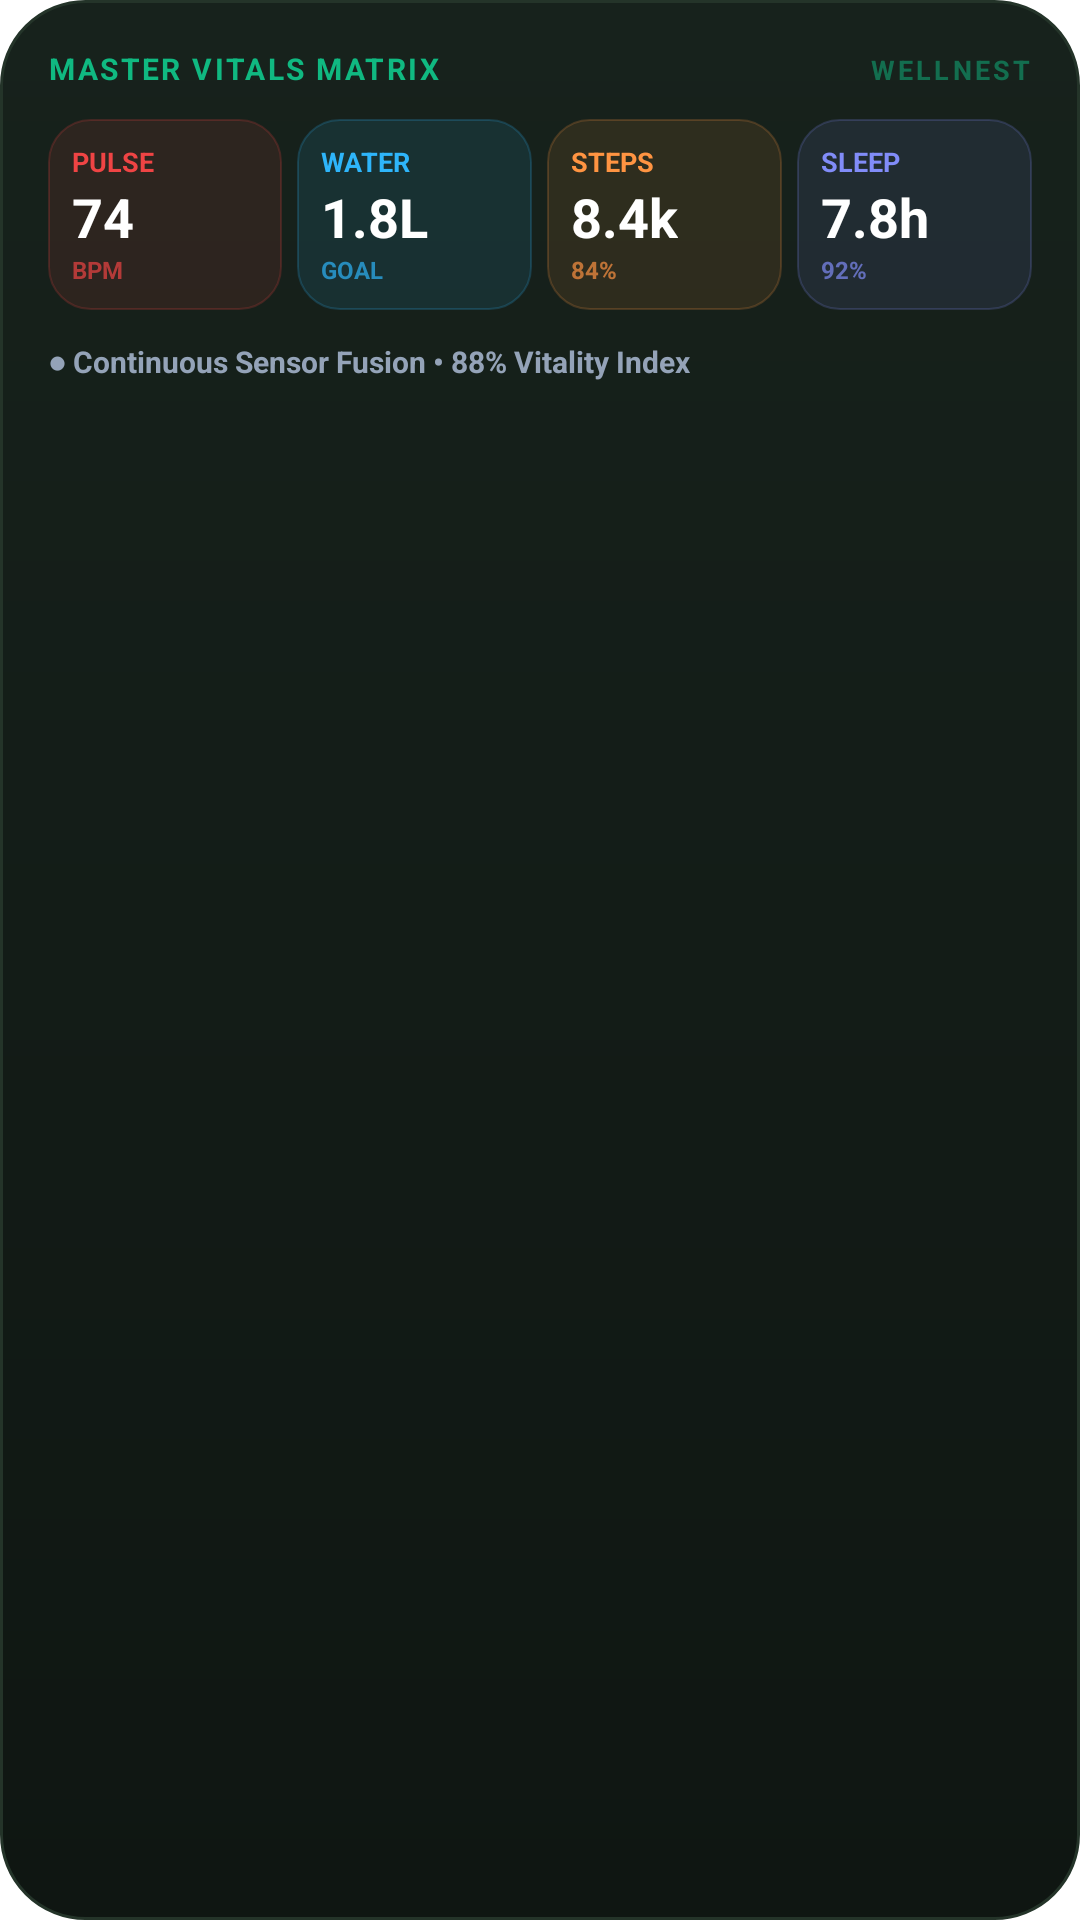

Write the Android layout XML for this screen, with the resource values it uses.
<!-- AndroidManifest.xml: fallback theme Theme.MaterialComponents.DayNight.NoActionBar -->
<!-- res/layout/widget_master_vitals.xml -->
<?xml version="1.0" encoding="utf-8"?>
<LinearLayout xmlns:android="http://schemas.android.com/apk/res/android"
    android:id="@+id/widget_master_root"
    android:layout_width="match_parent"
    android:layout_height="match_parent"
    android:background="@drawable/widget_background"
    android:orientation="vertical"
    android:padding="16dp">

    
    <LinearLayout
        android:layout_width="match_parent"
        android:layout_height="wrap_content"
        android:orientation="horizontal">
        <TextView
            android:id="@+id/widget_master_title"
            android:layout_width="0dp"
            android:layout_height="wrap_content"
            android:layout_weight="1"
            android:text="MASTER VITALS MATRIX"
            android:textColor="#10B981"
            android:textSize="10sp"
            android:textStyle="bold"
            android:letterSpacing="0.08" />
        <TextView
            android:layout_width="wrap_content"
            android:layout_height="wrap_content"
            android:text="WELLNEST"
            android:textColor="#8010B981"
            android:textSize="9sp"
            android:textStyle="bold"
            android:letterSpacing="0.12" />
    </LinearLayout>

    
    <LinearLayout
        android:layout_width="match_parent"
        android:layout_height="wrap_content"
        android:layout_marginTop="10dp"
        android:orientation="horizontal"
        android:weightSum="4">

        
        <LinearLayout
            android:layout_width="0dp"
            android:layout_height="wrap_content"
            android:layout_marginEnd="5dp"
            android:layout_weight="1"
            android:background="@drawable/widget_subcard_pulse"
            android:orientation="vertical"
            android:padding="8dp">
            <TextView
                android:layout_width="wrap_content"
                android:layout_height="wrap_content"
                android:text="PULSE"
                android:textColor="#EF4444"
                android:textSize="9sp"
                android:textStyle="bold" />
            <TextView
                android:id="@+id/widget_master_bpm"
                android:layout_width="wrap_content"
                android:layout_height="wrap_content"
                android:text="74"
                android:textColor="#FFFFFF"
                android:textSize="18sp"
                android:textStyle="bold" />
            <TextView
                android:layout_width="wrap_content"
                android:layout_height="wrap_content"
                android:text="BPM"
                android:textColor="#B0EF4444"
                android:textSize="8sp"
                android:textStyle="bold" />
        </LinearLayout>

        
        <LinearLayout
            android:layout_width="0dp"
            android:layout_height="wrap_content"
            android:layout_marginEnd="5dp"
            android:layout_weight="1"
            android:background="@drawable/widget_subcard_water"
            android:orientation="vertical"
            android:padding="8dp">
            <TextView
                android:layout_width="wrap_content"
                android:layout_height="wrap_content"
                android:text="WATER"
                android:textColor="#2EB5FA"
                android:textSize="9sp"
                android:textStyle="bold" />
            <TextView
                android:id="@+id/widget_master_water"
                android:layout_width="wrap_content"
                android:layout_height="wrap_content"
                android:text="1.8L"
                android:textColor="#FFFFFF"
                android:textSize="18sp"
                android:textStyle="bold" />
            <TextView
                android:layout_width="wrap_content"
                android:layout_height="wrap_content"
                android:text="GOAL"
                android:textColor="#B02EB5FA"
                android:textSize="8sp"
                android:textStyle="bold" />
        </LinearLayout>

        
        <LinearLayout
            android:layout_width="0dp"
            android:layout_height="wrap_content"
            android:layout_marginEnd="5dp"
            android:layout_weight="1"
            android:background="@drawable/widget_subcard_steps"
            android:orientation="vertical"
            android:padding="8dp">
            <TextView
                android:layout_width="wrap_content"
                android:layout_height="wrap_content"
                android:text="STEPS"
                android:textColor="#FF9442"
                android:textSize="9sp"
                android:textStyle="bold" />
            <TextView
                android:id="@+id/widget_master_steps"
                android:layout_width="wrap_content"
                android:layout_height="wrap_content"
                android:text="8.4k"
                android:textColor="#FFFFFF"
                android:textSize="18sp"
                android:textStyle="bold" />
            <TextView
                android:layout_width="wrap_content"
                android:layout_height="wrap_content"
                android:text="84%"
                android:textColor="#B0FF9442"
                android:textSize="8sp"
                android:textStyle="bold" />
        </LinearLayout>

        
        <LinearLayout
            android:layout_width="0dp"
            android:layout_height="wrap_content"
            android:layout_weight="1"
            android:background="@drawable/widget_subcard_sleep"
            android:orientation="vertical"
            android:padding="8dp">
            <TextView
                android:layout_width="wrap_content"
                android:layout_height="wrap_content"
                android:text="SLEEP"
                android:textColor="#818CF8"
                android:textSize="9sp"
                android:textStyle="bold" />
            <TextView
                android:id="@+id/widget_master_sleep"
                android:layout_width="wrap_content"
                android:layout_height="wrap_content"
                android:text="7.8h"
                android:textColor="#FFFFFF"
                android:textSize="18sp"
                android:textStyle="bold" />
            <TextView
                android:layout_width="wrap_content"
                android:layout_height="wrap_content"
                android:text="92%"
                android:textColor="#B0818CF8"
                android:textSize="8sp"
                android:textStyle="bold" />
        </LinearLayout>
    </LinearLayout>

    
    <TextView
        android:layout_width="wrap_content"
        android:layout_height="wrap_content"
        android:layout_marginTop="10dp"
        android:text="● Continuous Sensor Fusion • 88% Vitality Index"
        android:textColor="#94A3B8"
        android:textSize="10sp"
        android:textStyle="bold" />
</LinearLayout>
<!-- resources referenced by this layout -->
<resources>
  <!-- drawable widget_background (drawable) -->
  <?xml version="1.0" encoding="utf-8"?>
  <shape xmlns:android="http://schemas.android.com/apk/res/android"
      android:shape="rectangle">
      <corners android:radius="28dp" />
      <gradient
          android:angle="270"
          android:startColor="#17221C"
          android:endColor="#0F1612"
          android:type="linear" />
      <stroke android:width="1dp" android:color="#243429" />
  </shape>
  <!-- drawable widget_subcard_pulse (drawable) -->
  <?xml version="1.0" encoding="utf-8"?>
  <shape xmlns:android="http://schemas.android.com/apk/res/android"
      android:shape="rectangle">
      <corners android:radius="14dp" />
      <solid android:color="#1AEF4444" />
      <stroke android:width="0.8dp" android:color="#33EF4444" />
  </shape>
  <!-- drawable widget_subcard_sleep (drawable) -->
  <?xml version="1.0" encoding="utf-8"?>
  <shape xmlns:android="http://schemas.android.com/apk/res/android"
      android:shape="rectangle">
      <corners android:radius="14dp" />
      <solid android:color="#1A818CF8" />
      <stroke android:width="0.8dp" android:color="#33818CF8" />
  </shape>
  <!-- drawable widget_subcard_steps (drawable) -->
  <?xml version="1.0" encoding="utf-8"?>
  <shape xmlns:android="http://schemas.android.com/apk/res/android"
      android:shape="rectangle">
      <corners android:radius="14dp" />
      <solid android:color="#1AFF9442" />
      <stroke android:width="0.8dp" android:color="#33FF9442" />
  </shape>
  <!-- drawable widget_subcard_water (drawable) -->
  <?xml version="1.0" encoding="utf-8"?>
  <shape xmlns:android="http://schemas.android.com/apk/res/android"
      android:shape="rectangle">
      <corners android:radius="14dp" />
      <solid android:color="#1A2EB5FA" />
      <stroke android:width="0.8dp" android:color="#332EB5FA" />
  </shape>
</resources>
